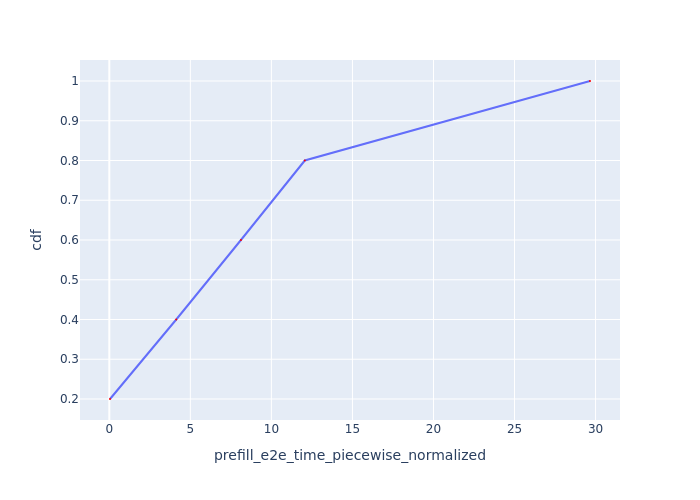

Values plotted in this chart, from the file beside it:
Request Id, prefill_e2e_time_piecewise_normalized, cdf
0_0, 0.04267, 0.2
0_1, 4.13, 0.4
0_2, 8.122, 0.6
0_3, 12.06, 0.8
0_4, 29.66, 1.0
